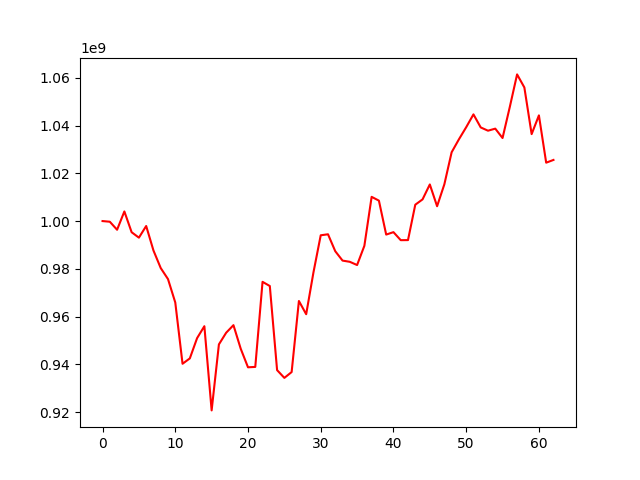

The file beside this chart, header and first rows:
, 0
0, 1000000000
1, 999721670
2, 996362417
3, 1004029411
4, 995322604
5, 993053431
6, 997930336
7, 987685187
8, 980321793
9, 975695555
10, 965903920
11, 940240038
12, 942487326
13, 950974094
14, 955969564
15, 920711225
16, 948354397
17, 953244848
18, 956408047
19, 946532697
20, 938762940
21, 938924406
22, 974546873
23, 972798475
24, 937578831
25, 934326150
26, 936767227
27, 966528630
28, 960993654
29, 978503886
30, 994044854
31, 994465997
32, 987364135
33, 983446122
34, 982936138
35, 981585233
36, 989634813
37, 1010141923
38, 1008555804
39, 994339619
40, 995361038
41, 992002289
42, 992032379
43, 1006845568
44, 1009075824
45, 1015333775
46, 1006213701
47, 1015408449
48, 1028813743
49, 1034230912
50, 1039294753
51, 1044681082
52, 1039210174
53, 1037845957
54, 1038706381
55, 1034778715
56, 1047815570
57, 1061421230
58, 1055952133
59, 1036412973
... 3 more rows
